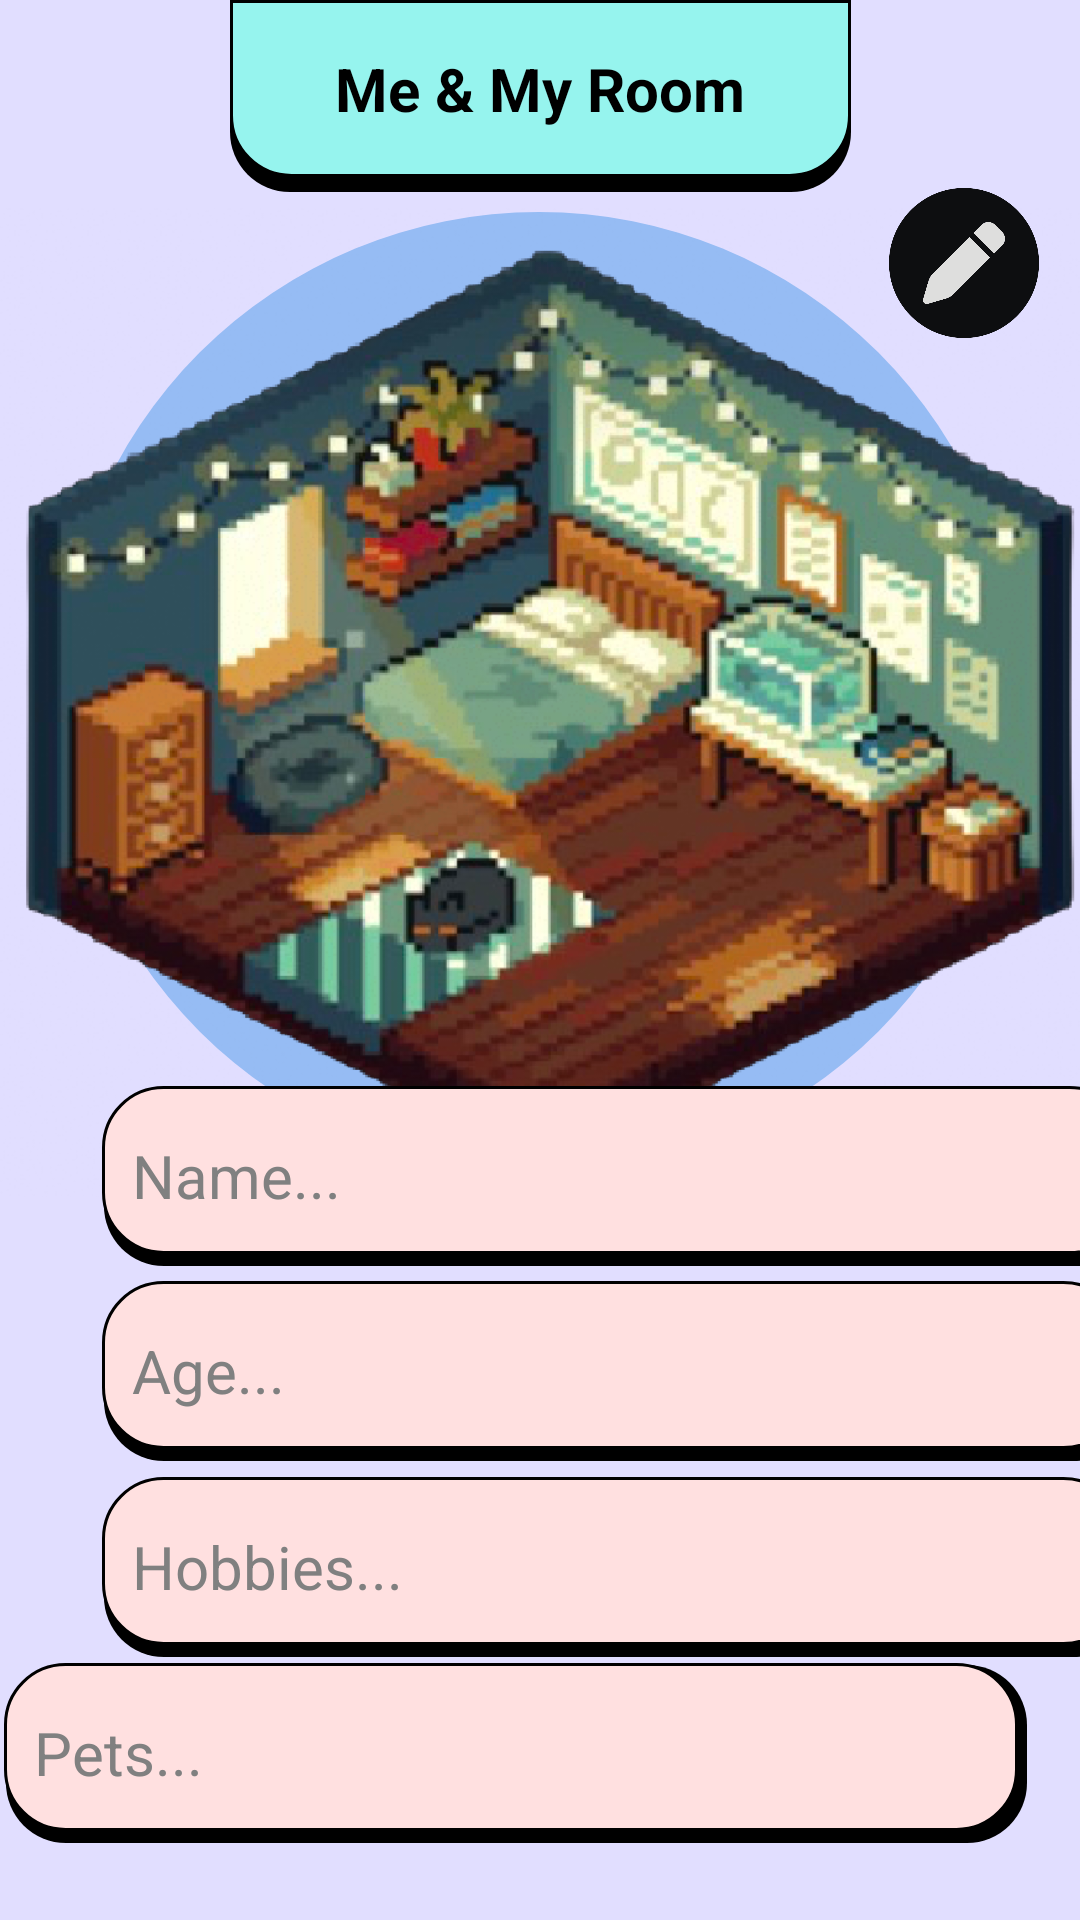

Android layout source for this screen:
<!-- AndroidManifest.xml: application theme Theme.DuoProjectDatingApp -->
<!-- res/layout/activity_my_room.xml -->
<?xml version="1.0" encoding="utf-8"?>
<androidx.constraintlayout.widget.ConstraintLayout xmlns:android="http://schemas.android.com/apk/res/android"
    xmlns:app="http://schemas.android.com/apk/res-auto"
    xmlns:tools="http://schemas.android.com/tools"
    android:layout_width="match_parent"
    android:layout_height="match_parent"
    android:background="@color/bg"
    tools:context=".MyRoomActivity">

    <ImageView
        android:id="@+id/imageView8"
        android:layout_width="320dp"
        android:layout_height="320dp"
        app:layout_constraintBottom_toBottomOf="parent"
        app:layout_constraintHorizontal_bias="0.494"
        app:layout_constraintLeft_toLeftOf="parent"
        app:layout_constraintRight_toRightOf="parent"
        app:layout_constraintTop_toTopOf="parent"
        app:layout_constraintVertical_bias="0.221"
        app:srcCompat="@drawable/background_circle" />

    <ImageView
                android:id="@+id/imageView12"
                android:layout_width="379dp"
                android:layout_height="363dp"
                app:layout_constraintBottom_toBottomOf="parent"
                app:layout_constraintLeft_toLeftOf="parent"
                app:layout_constraintRight_toRightOf="parent"
                app:layout_constraintTop_toTopOf="parent"
                app:layout_constraintVertical_bias="0.184"
                app:srcCompat="@drawable/room1" />

            <androidx.appcompat.widget.AppCompatButton
                android:id="@+id/editButton"
                android:layout_width="50dp"
                android:layout_height="50dp"
                android:background="@drawable/pen"
                app:layout_constraintBottom_toBottomOf="parent"
                app:layout_constraintHorizontal_bias="0.956"
                app:layout_constraintLeft_toLeftOf="parent"
                app:layout_constraintRight_toRightOf="parent"
                app:layout_constraintTop_toTopOf="parent"
                app:layout_constraintVertical_bias="0.106"
                android:contentDescription="Edit room button"/>

    <EditText
        android:layout_width="346dp"
        android:layout_height="60dp"
        android:layout_marginStart="34dp"
        android:layout_marginEnd="33dp"
        android:background="@drawable/input_box"
        android:hint="Name..."
        android:textColor="#000"
        android:textColorHint="#808080"
        android:inputType="textPersonName"
        android:paddingLeft="10dp"
        android:textSize="20sp"
        app:layout_constraintBottom_toBottomOf="parent"
        app:layout_constraintEnd_toEndOf="parent"
        app:layout_constraintHorizontal_bias="0.0"
        app:layout_constraintStart_toStartOf="parent"
        app:layout_constraintTop_toTopOf="parent"
        app:layout_constraintVertical_bias="0.624" />

    <EditText
        android:layout_width="344dp"
        android:layout_height="60dp"
        android:layout_marginStart="34dp"
        android:layout_marginEnd="33dp"
        android:background="@drawable/input_box"
        android:hint="Hobbies..."
        android:textColor="#000"
        android:textColorHint="#808080"
        android:inputType="textPersonName"
        android:paddingLeft="10dp"
        android:textSize="20sp"
        app:layout_constraintBottom_toBottomOf="parent"
        app:layout_constraintEnd_toEndOf="parent"
        app:layout_constraintHorizontal_bias="0.0"
        app:layout_constraintStart_toStartOf="parent"
        app:layout_constraintTop_toTopOf="parent"
        app:layout_constraintVertical_bias="0.849" />

    <EditText
        android:id="@+id/editName"
        android:layout_width="341dp"
        android:layout_height="60dp"
        android:layout_marginStart="33dp"
        android:layout_marginEnd="34dp"
        android:background="@drawable/input_box"
        android:hint="Pets..."
        android:textColor="#000"
        android:textColorHint="#808080"
        android:inputType="textPersonName"
        android:paddingLeft="10dp"
        android:textSize="20sp"
        app:layout_constraintBottom_toBottomOf="parent"
        app:layout_constraintEnd_toEndOf="parent"
        app:layout_constraintHorizontal_bias="0.666"
        app:layout_constraintStart_toStartOf="parent"
        app:layout_constraintTop_toTopOf="parent"
        app:layout_constraintVertical_bias="0.956" />

    <EditText
        android:layout_width="344dp"
        android:layout_height="60dp"
        android:layout_marginStart="34dp"
        android:layout_marginEnd="33dp"
        android:background="@drawable/input_box"
        android:hint="Age..."
        android:textColor="#000"
        android:textColorHint="#808080"
        android:inputType="textPersonName"
        android:paddingLeft="10dp"
        android:textSize="20sp"
        app:layout_constraintBottom_toBottomOf="parent"
        app:layout_constraintEnd_toEndOf="parent"
        app:layout_constraintHorizontal_bias="0.0"
        app:layout_constraintStart_toStartOf="parent"
        app:layout_constraintTop_toTopOf="parent"
        app:layout_constraintVertical_bias="0.736" />

    <TextView
        android:layout_width="207dp"
        android:layout_height="64dp"
        android:background="@drawable/header_green"
        android:gravity="center"
        android:paddingBottom="5dp"
        android:text="Me &amp; My Room"
        android:textColor="@color/black"
        android:textSize="20dp"
        android:textStyle="bold"
        app:layout_constraintBottom_toBottomOf="parent"
        app:layout_constraintLeft_toLeftOf="parent"
        app:layout_constraintRight_toRightOf="parent"
        app:layout_constraintTop_toTopOf="parent"
        app:layout_constraintVertical_bias="0.0"  />


</androidx.constraintlayout.widget.ConstraintLayout>
<!-- resources referenced by this layout -->
<resources>
  <color name="bg">#E1DEFF</color>
  <color name="black">#FF000000</color>
  <!-- drawable background_circle (drawable) -->
  <?xml version="1.0" encoding="utf-8"?>
  <shape android:shape="oval" xmlns:android="http://schemas.android.com/apk/res/android">
      <corners android:radius="50dp"/>
      <solid android:color="#96BCF4"/>
  </shape>
  <!-- drawable header_green (drawable) -->
  <?xml version="1.0" encoding="utf-8"?>
  <layer-list xmlns:android="http://schemas.android.com/apk/res/android">
      <item android:top="10dp">
          <shape android:shape="rectangle">
              <solid android:color="#000"/>
              <corners android:bottomLeftRadius="20dp" android:bottomRightRadius="20dp"/>
          </shape>
      </item>
      <item android:bottom="5dp">
          <shape android:shape="rectangle">
              <solid android:color="#96F4EE"/>
              <corners android:bottomLeftRadius="20dp" android:bottomRightRadius="20dp"/>
              <stroke android:width="1dp" android:color="#000"/>
          </shape>
      </item>
  </layer-list>
  <!-- drawable input_box (drawable) -->
  <?xml version="1.0" encoding="utf-8"?>
  <layer-list xmlns:android="http://schemas.android.com/apk/res/android">
      <item android:left="2px" android:top="2px">
          <shape android:shape="rectangle">
              <solid android:color="#000"/>
              <corners android:radius="20dp"/>
          </shape>
      </item>
      <item android:right="3dp" android:bottom="4dp">
          <shape android:shape="rectangle">
              <solid android:color="#FFE0E0"/>
              <stroke android:width="1dp" android:color="#000"/>
              <corners android:radius="20dp"/>
          </shape>
      </item>
  </layer-list>
  <!-- drawable pen: png bitmap (drawable, 18045 bytes) -->
  <!-- drawable room1: png bitmap (drawable, 444495 bytes) -->
  <style name="Theme.DuoProjectDatingApp" parent="Base.Theme.DuoProjectDatingApp" />
  <style name="Base.Theme.DuoProjectDatingApp" parent="Theme.Material3.DayNight.NoActionBar">
          
          
      </style>
</resources>
